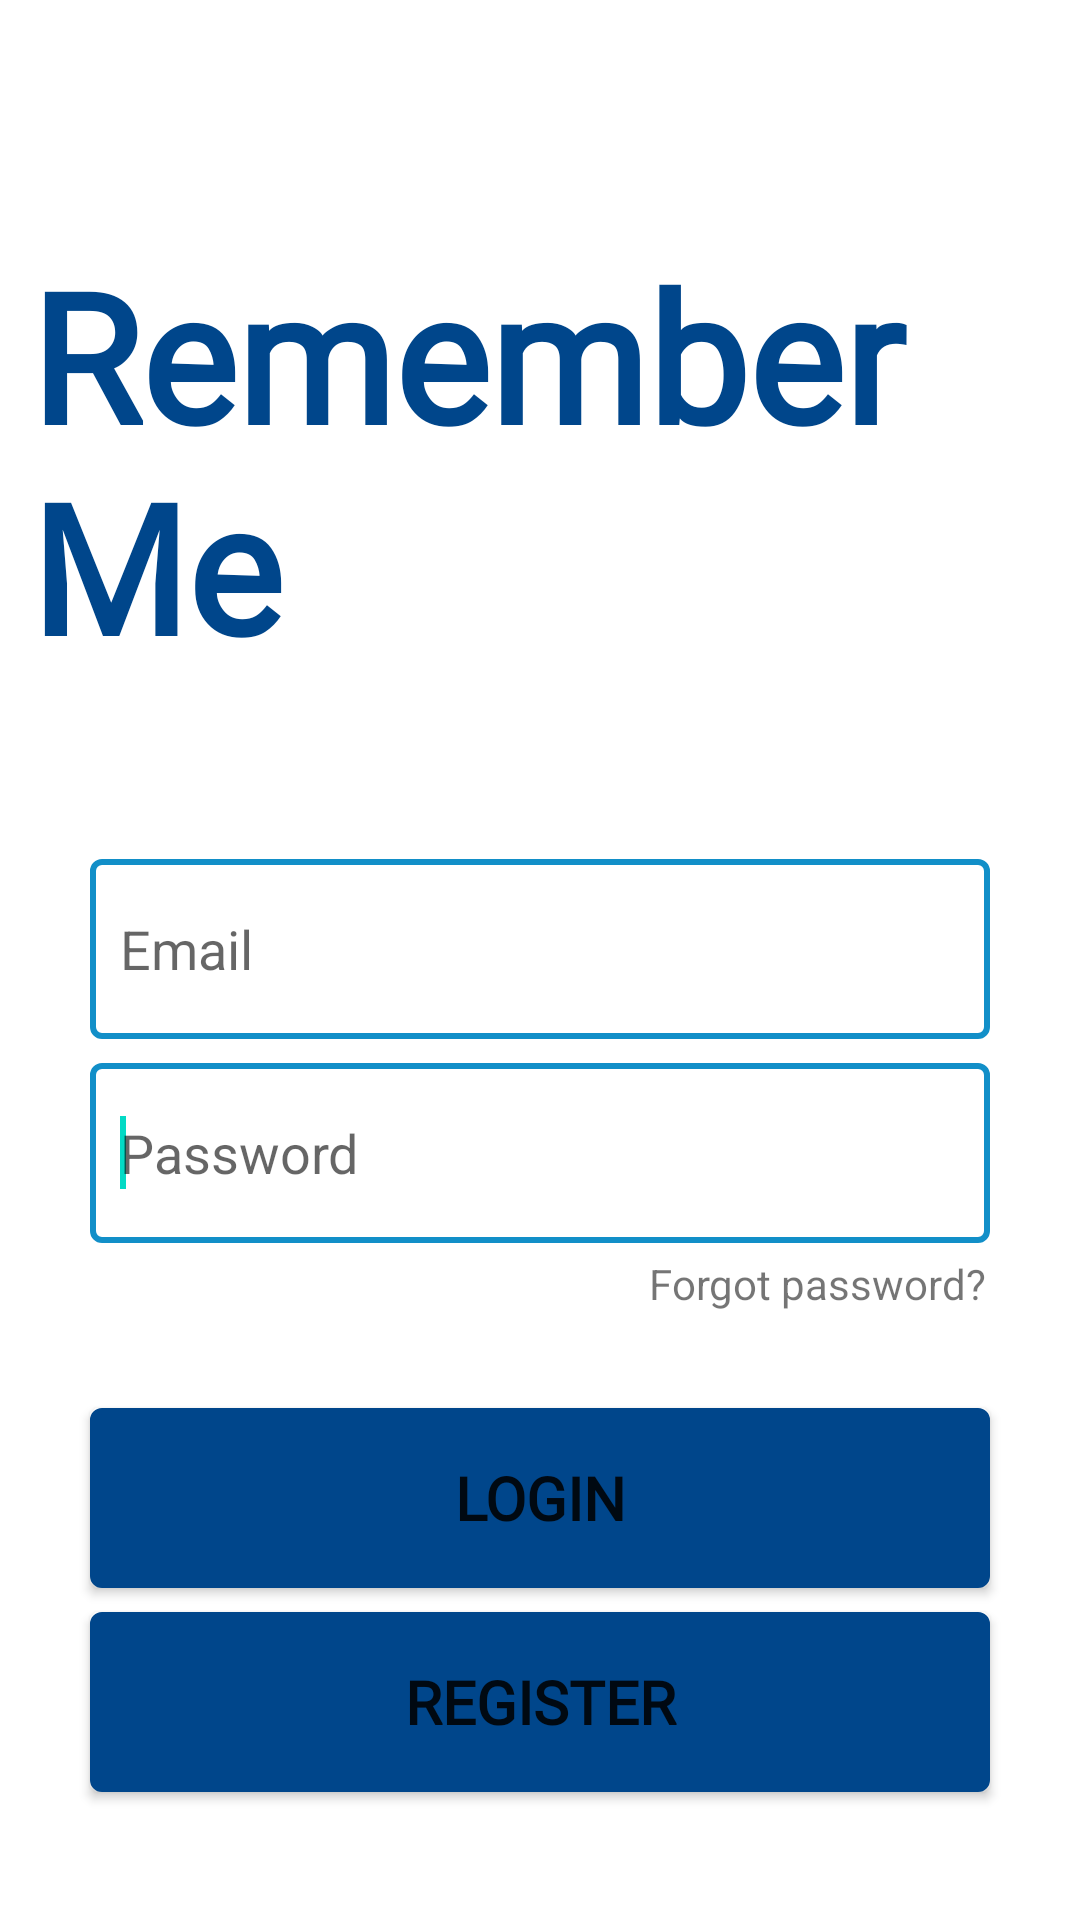

Produce the Android XML layout that renders to this screen, including the resource entries it uses.
<!-- AndroidManifest.xml: application theme Theme.PRM_392_Nho_Ho_Ban -->
<!-- res/layout/login_activity.xml -->
<?xml version="1.0" encoding="utf-8"?>
<androidx.constraintlayout.widget.ConstraintLayout xmlns:android="http://schemas.android.com/apk/res/android"
    xmlns:app="http://schemas.android.com/apk/res-auto"
    xmlns:tools="http://schemas.android.com/tools"
    android:layout_width="match_parent"
    android:layout_height="match_parent"
    android:background="@color/white"
    tools:context=".activity.LoginActivity">


    <TextView
        android:id="@+id/tvLoginLabel"
        android:layout_width="wrap_content"
        android:layout_height="wrap_content"
        android:layout_marginTop="68dp"
        android:fontFamily="@font/beamin"
        android:padding="10dp"
        android:text="@string/app_name"
        android:textAlignment="textStart"
        android:textColor="@color/Smalt"
        android:textSize="60sp"
        android:textStyle="bold"
        app:layout_constraintEnd_toEndOf="parent"
        app:layout_constraintStart_toStartOf="parent"
        app:layout_constraintTop_toTopOf="parent" />

    <EditText
        android:id="@+id/edtEmail"
        android:layout_width="300dp"
        android:layout_height="60dp"
        android:layout_marginStart="20dp"
        android:layout_marginTop="48dp"
        android:layout_marginEnd="20dp"
        android:background="@drawable/button_primary"
        android:drawableStart="@drawable/ic_baseline_email_24"
        android:hint="@string/hint_dang_nhap"
        android:importantForAutofill="no"
        android:inputType="textEmailAddress"
        android:minHeight="48dp"
        android:padding="10sp"
        android:textColor="#000000"
        app:layout_constraintEnd_toEndOf="parent"
        app:layout_constraintStart_toStartOf="parent"
        app:layout_constraintTop_toBottomOf="@+id/tvLoginLabel">

        <requestFocus />
    </EditText>

    <EditText
        android:id="@+id/edtPassword"
        android:layout_width="300dp"
        android:layout_height="60dp"
        android:layout_marginStart="20dp"
        android:layout_marginTop="8dp"
        android:layout_marginEnd="20dp"
        android:background="@drawable/button_primary"
        android:drawableStart="@drawable/ic_baseline_lock_24"
        android:hint="@string/hint_password"
        android:importantForAutofill="no"
        android:inputType="textPassword"
        android:minHeight="48dp"
        android:padding="10sp"
        android:textColor="#000000"
        app:layout_constraintEnd_toEndOf="parent"
        app:layout_constraintStart_toStartOf="parent"
        app:layout_constraintTop_toBottomOf="@+id/edtEmail">

        <requestFocus />
    </EditText>

    <Button
        android:id="@+id/btnLogin"
        android:layout_width="300dp"
        android:layout_height="60dp"
        android:layout_marginStart="20dp"
        android:layout_marginTop="32dp"
        android:layout_marginEnd="20dp"
        android:background="@drawable/button_primary"
        android:backgroundTint="@color/Smalt"
        android:fontFamily="@font/beamin"
        android:text="@string/label_dang_nhap"
        android:textSize="20sp"
        android:textStyle="bold"
        app:backgroundTint="@null"
        app:layout_constraintEnd_toEndOf="parent"
        app:layout_constraintStart_toStartOf="parent"
        app:layout_constraintTop_toBottomOf="@+id/tvForgot"
        tools:ignore="DuplicateSpeakableTextCheck" />

    <Button
        android:id="@+id/btnRegister"
        android:layout_width="300dp"
        android:layout_height="60dp"
        android:layout_marginStart="20dp"
        android:layout_marginTop="8dp"
        android:layout_marginEnd="20dp"
        android:background="@drawable/button_primary"
        android:backgroundTint="@color/Smalt"
        android:fontFamily="@font/beamin"
        android:text="@string/label_dang_ki"
        android:textSize="20sp"
        android:textStyle="bold"
        app:backgroundTint="@null"
        app:layout_constraintEnd_toEndOf="parent"
        app:layout_constraintStart_toStartOf="parent"
        app:layout_constraintTop_toBottomOf="@+id/btnLogin" />

    <TextView
        android:id="@+id/tvForgot"
        android:layout_width="wrap_content"
        android:layout_height="wrap_content"
        android:layout_marginStart="185dp"
        android:layout_marginTop="4dp"
        android:text="@string/label_forgot_password"
        android:textSize="14sp"
        app:layout_constraintEnd_toEndOf="parent"
        app:layout_constraintStart_toStartOf="parent"
        app:layout_constraintTop_toBottomOf="@+id/edtPassword" />
</androidx.constraintlayout.widget.ConstraintLayout>
<!-- resources referenced by this layout -->
<resources>
  <color name="Smalt">#00468B</color>
  <color name="white">#FFFFFFFF</color>
  <!-- drawable button_primary (drawable) -->
  <?xml version="1.0" encoding="utf-8"?>
  <selector xmlns:android="http://schemas.android.com/apk/res/android">
      <item>
          <shape xmlns:android="http://schemas.android.com/apk/res/android" android:shape="rectangle">
              <corners android:radius="3dp"/>
              <stroke android:width="2dp" android:color="@color/Pacific_Blue"/>
              <solid android:color="@color/white"/>
          </shape>
      </item>
  </selector>
  <string name="app_name">Remember Me</string>
  <string name="hint_dang_nhap">Email</string>
  <string name="hint_password">Password</string>
  <string name="label_dang_ki">Register</string>
  <string name="label_dang_nhap">Login</string>
  <string name="label_forgot_password">Forgot password?</string>
  <style name="Theme.PRM_392_Nho_Ho_Ban" parent="Theme.MaterialComponents.DayNight.NoActionBar">
          
          <item name="colorPrimary">@color/Smalt</item>
          <item name="colorPrimaryVariant">@color/purple_700</item>
          <item name="colorOnPrimary">@color/white</item>
          
          <item name="colorSecondary">@color/teal_200</item>
          <item name="colorSecondaryVariant">@color/teal_700</item>
          <item name="colorOnSecondary">@color/black</item>
          
          <item name="android:statusBarColor" tools:targetApi="l">?attr/colorPrimary</item>
          
  
      </style>
  <color name="Pacific_Blue">#128FC8</color>
  <color name="purple_700">#FF3700B3</color>
  <color name="teal_200">#FF03DAC5</color>
  <color name="teal_700">#FF018786</color>
  <color name="black">#FF000000</color>
</resources>
